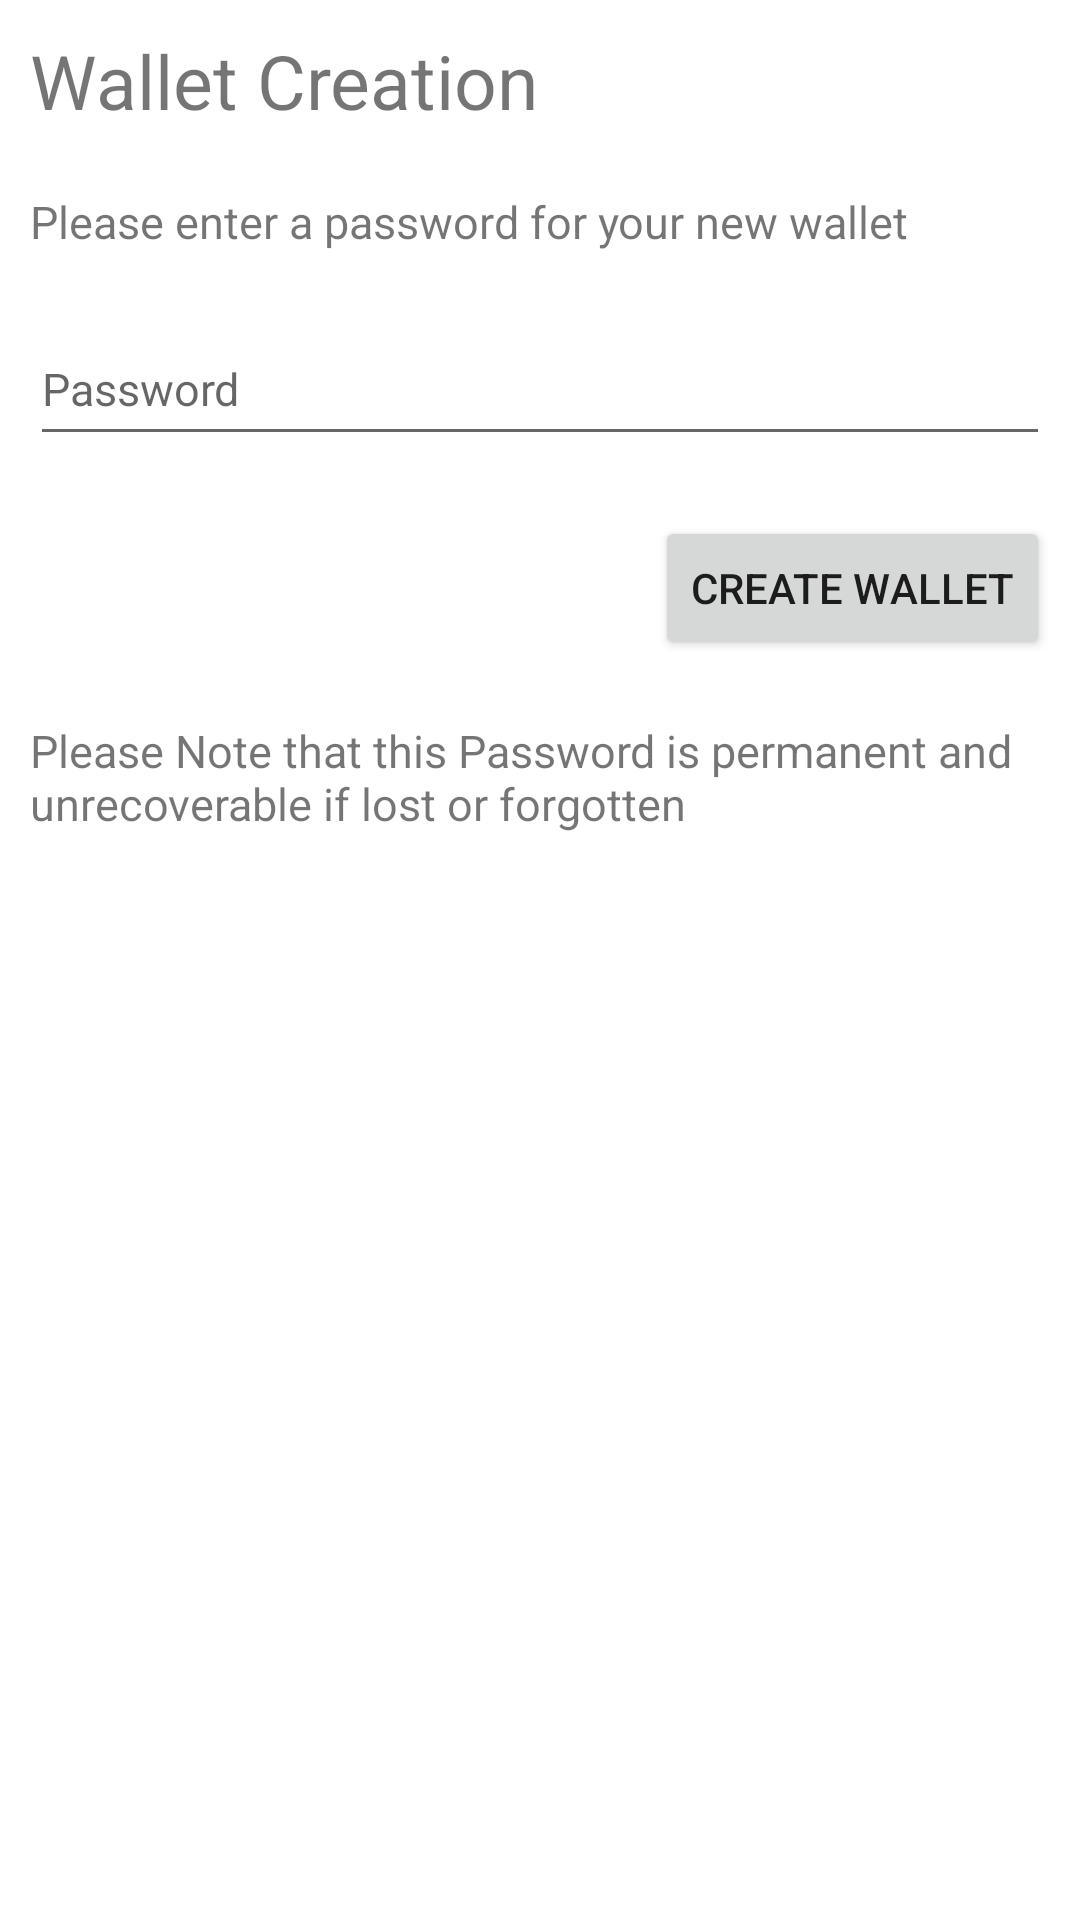

Android layout source for this screen:
<!-- AndroidManifest.xml: application theme Theme.ErealtorApp -->
<!-- res/layout/activity_create_new_wallet.xml -->
<?xml version="1.0" encoding="utf-8"?>
<LinearLayout xmlns:android="http://schemas.android.com/apk/res/android"
    xmlns:app="http://schemas.android.com/apk/res-auto"
    xmlns:tools="http://schemas.android.com/tools"
    android:layout_width="match_parent"
    android:layout_height="match_parent"
    android:orientation="vertical"
    tools:context=".WalletManagement.CreateNewWalletActivity">

    <TextView
        android:id="@+id/textView15"
        android:layout_width="match_parent"
        android:layout_height="wrap_content"
        android:textSize="25dp"
        android:layout_margin="10dp"
        android:text="Wallet Creation" />
    <TextView
        android:id="@+id/textView14"
        android:layout_width="match_parent"
        android:layout_height="wrap_content"
        android:textSize="15dp"
        android:layout_margin="10dp"
        android:text="Please enter a password for your new wallet" />

    <EditText
        android:id="@+id/EnterWalletPasswordText"
        android:layout_width="match_parent"
        android:layout_height="wrap_content"
        android:layout_margin="10dp"
        android:hint="Password"
        android:minHeight="48dp"
        android:textSize="15dp" />

    <Button
        android:id="@+id/CreateWalletButton"
        android:layout_width="wrap_content"
        android:layout_height="wrap_content"
        android:text="Create Wallet"
        android:layout_margin="10dp"
        android:layout_gravity="right"/>
    <TextView
        android:id="@+id/textView16"
        android:layout_width="match_parent"
        android:layout_height="wrap_content"
        android:textSize="15dp"
        android:layout_margin="10dp"
        android:text="Please Note that this Password is permanent and unrecoverable if lost or forgotten" />
</LinearLayout>
<!-- resources referenced by this layout -->
<resources>
  <style name="Theme.ErealtorApp" parent="Theme.MaterialComponents.DayNight.DarkActionBar">
          
          <item name="colorPrimary">@color/gold</item>
          <item name="colorPrimaryVariant">@color/gold</item>
          <item name="colorOnPrimary">@color/white</item>
          
          <item name="colorSecondary">@color/teal_200</item>
          <item name="colorSecondaryVariant">@color/teal_700</item>
          <item name="colorOnSecondary">@color/black</item>
          
          <item name="android:statusBarColor">?attr/colorPrimaryVariant</item>
          
      </style>
  <color name="gold">#C59401</color>
  <color name="white">#FFFFFFFF</color>
  <color name="teal_200">#FF03DAC5</color>
  <color name="teal_700">#FF018786</color>
  <color name="black">#FF000000</color>
</resources>
